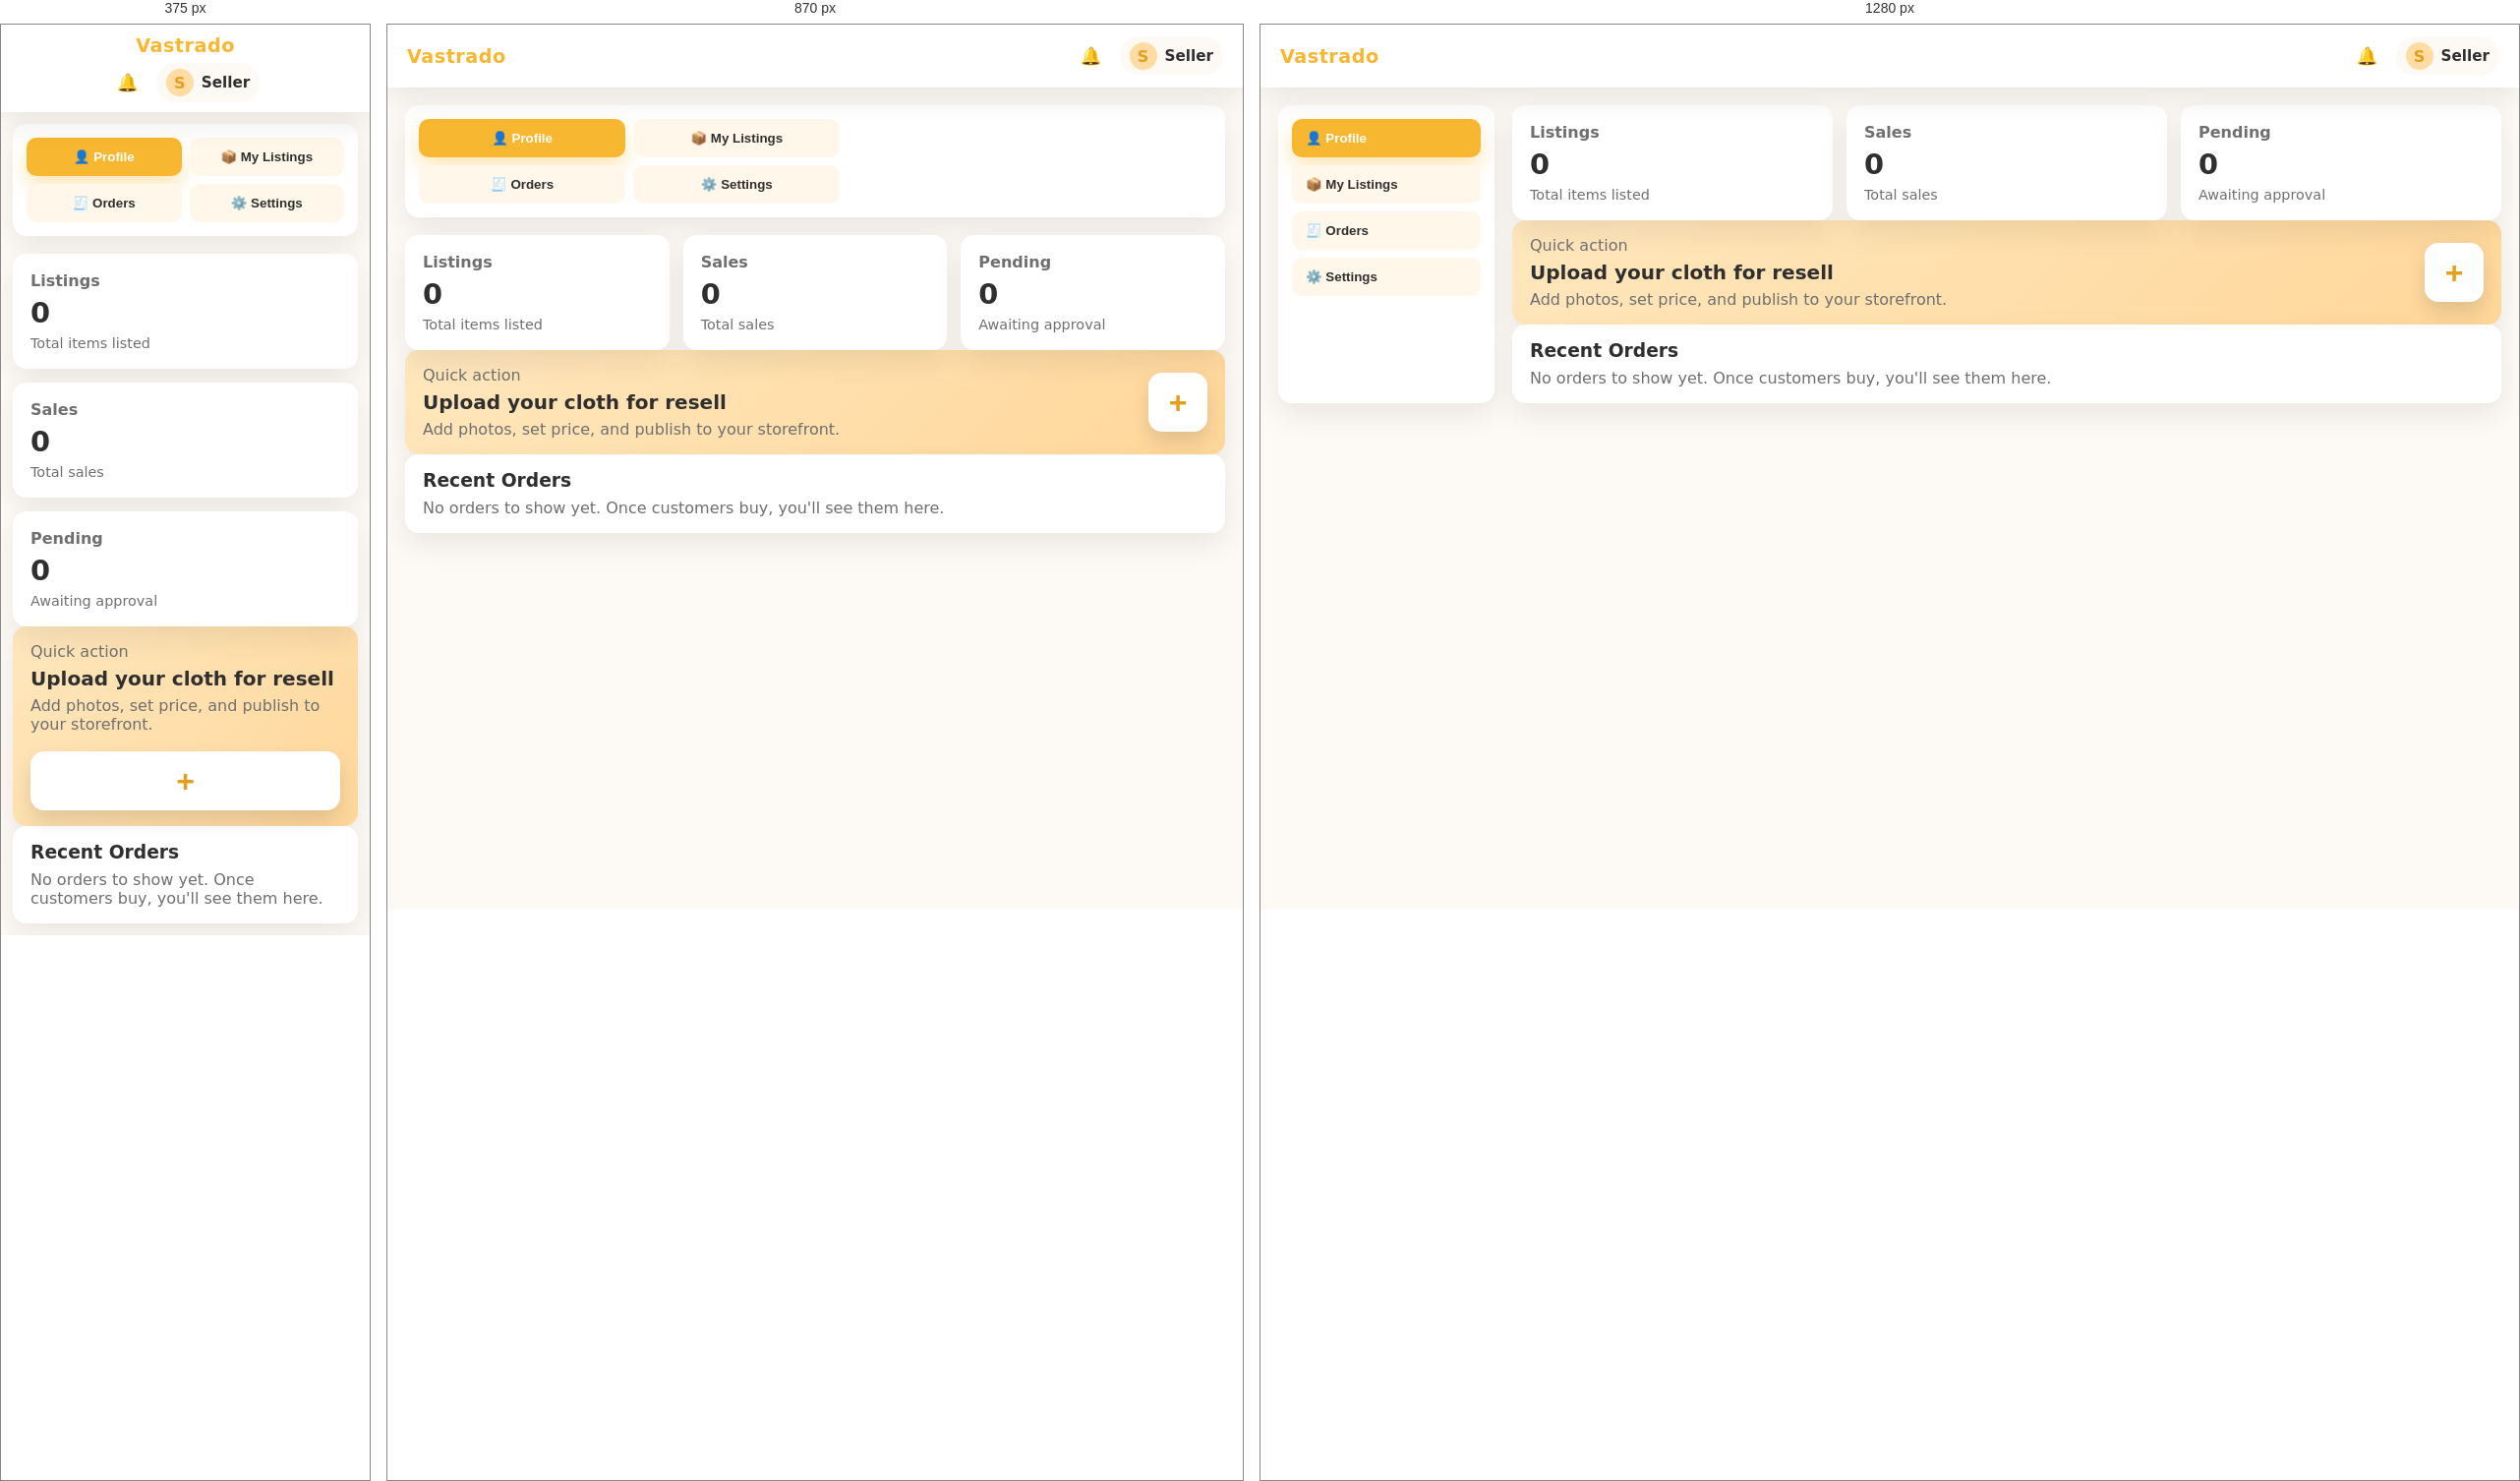
Rendered at 375 px, 870 px and 1280 px, left to right.

<!-- file: index.html -->
<!DOCTYPE html>
<html lang="en">
<head>
    <meta charset="UTF-8">
    <meta name="viewport" content="width=device-width, initial-scale=1.0">
    <title>Seller Dashboard | Vastrado</title>
    <link rel="stylesheet" href="style.css">
    <link rel="preconnect" href="https://fonts.googleapis.com">
    <link rel="preconnect" href="https://fonts.gstatic.com" crossorigin>
    <link href="https://fonts.googleapis.com/css2?family=Inter:wght@400;500;600;700&display=swap" rel="stylesheet">
</head>
<body>
    <div class="app-shell">
        <header class="topbar">
            <div class="brand">Vastrado</div>
            <div class="top-actions">
                <button class="ghost-btn" aria-label="Notifications">🔔</button>
                <div class="profile" id="profileDropdown">
                    <span class="avatar" id="avatar">S</span>
                    <span class="profile-name" id="profileName">Seller</span>
                    <div class="profile-dropdown" id="profileDropdownMenu" style="display: none;">
                        <button class="dropdown-item" id="logoutBtn">
                            <span>🚪</span>
                            <span>Log Out</span>
                        </button>
                    </div>
                </div>
            </div>
        </header>

        <div class="layout">
            <aside class="sidebar">
                <nav class="menu">
                    <button class="menu-item active" data-section="profile">👤 Profile</button>
                    <button class="menu-item" data-section="listings">📦 My Listings</button>
                    <button class="menu-item" data-section="orders">🧾 Orders</button>
                    <button class="menu-item" data-section="settings">⚙️ Settings</button>
                </nav>
            </aside>

            <main class="content">
                <div class="content-section" data-section="profile">
                    <section class="stats-grid">
                        <article class="card stat-card">
                            <p class="stat-label">Listings</p>
                            <h2 class="stat-value" id="listingsCount">0</h2>
                            <p class="stat-sub">Total items listed</p>
                        </article>
                        <article class="card stat-card">
                            <p class="stat-label">Sales</p>
                            <h2 class="stat-value" id="salesCount">0</h2>
                            <p class="stat-sub">Total sales</p>
                        </article>
                        <article class="card stat-card">
                            <p class="stat-label">Pending</p>
                            <h2 class="stat-value" id="pendingCount">0</h2>
                            <p class="stat-sub">Awaiting approval</p>
                        </article>
                    </section>

                    <section class="upload-highlight card">
                        <div>
                            <p class="muted">Quick action</p>
                            <h3>Upload your cloth for resell</h3>
                            <p class="subtext">Add photos, set price, and publish to your storefront.</p>
                        </div>
                        <button class="upload-btn" id="uploadAction" aria-label="Upload cloth">+</button>
                    </section>

                    <section class="card list-placeholder">
                        <h3>Recent Orders</h3>
                        <p class="muted">No orders to show yet. Once customers buy, you'll see them here.</p>
                    </section>
                </div>

                <div class="content-section" data-section="upload" style="display: none;">
                    <section class="card upload-form-card" id="uploadFormCard" style="display: none;">
                        <div class="form-header">
                            <h3>Upload Your Cloth</h3>
                            <button class="close-form-btn" id="closeFormBtn" aria-label="Close form">×</button>
                        </div>
                        <form class="upload-form" id="uploadForm">
                            <div class="form-group">
                                <label for="photos">Upload Photos</label>
                                <div class="file-upload-area" id="fileUploadArea">
                                    <input type="file" id="photos" name="photos" accept="image/*" multiple style="display: none;">
                                    <div class="file-upload-content">
                                        <span class="upload-icon">📷</span>
                                        <p class="upload-text">Click to browse or drag and drop</p>
                                        <p class="upload-hint">Supports JPG, PNG, GIF (Max 10MB per image)</p>
                                    </div>
                                    <div class="file-preview" id="filePreview"></div>
                                </div>
                            </div>

                            <div class="form-row">
                                <div class="form-group">
                                    <label for="fabricType">Fabric Type</label>
                                    <select id="fabricType" name="fabricType" class="form-input" required>
                                        <option value="">Select fabric type</option>
                                        <option value="cotton">Cotton</option>
                                        <option value="polyester">Polyester</option>
                                        <option value="silk">Silk</option>
                                        <option value="wool">Wool</option>
                                        <option value="linen">Linen</option>
                                        <option value="denim">Denim</option>
                                        <option value="leather">Leather</option>
                                        <option value="other">Other</option>
                                    </select>
                                </div>

                                <div class="form-group">
                                    <label for="expectedCost">Expected Cost (₹)</label>
                                    <input type="number" id="expectedCost" name="expectedCost" class="form-input" placeholder="Enter expected cost in rupees" min="0" step="0.01" required>
                                </div>
                            </div>

                            <div class="form-row">
                                <div class="form-group">
                                    <label for="clothCondition">Cloth Condition</label>
                                    <select id="clothCondition" name="clothCondition" class="form-input" required>
                                        <option value="">Select condition</option>
                                        <option value="new">New</option>
                                        <option value="like-new">Like New</option>
                                        <option value="good">Good</option>
                                        <option value="fair">Fair</option>
                                        <option value="poor">Poor</option>
                                    </select>
                                </div>

                                <div class="form-group">
                                    <label for="phoneNumber">Phone Number</label>
                                    <input type="tel" id="phoneNumber" name="phoneNumber" class="form-input" placeholder="Enter phone number" required>
                                </div>
                            </div>

                            <div class="form-actions">
                                <button type="button" class="cancel-btn" id="cancelBtn">Cancel</button>
                                <button type="submit" class="submit-btn">Submit</button>
                            </div>
                        </form>
                    </section>
                </div>

                <div class="content-section" data-section="listings" style="display: none;">
                    <section class="card listings-container">
                        <h3>My Listings</h3>
                        <p class="muted">Manage your clothing listings.</p>
                        <div class="listings-grid" id="listingsGrid">
                            <!-- Uploaded items will be displayed here -->
                        </div>
                    </section>
                </div>

                <!-- Detail Modal -->
                <div class="modal-overlay" id="detailModal" style="display: none;">
                    <div class="modal-content">
                        <button class="modal-close" id="closeModal">×</button>
                        <div class="modal-body" id="modalBody">
                            <!-- Details will be shown here -->
                        </div>
                    </div>
                </div>

                <!-- Delete Confirmation Modal -->
                <div class="modal-overlay" id="deleteConfirmModal" style="display: none;">
                    <div class="modal-content confirm-modal">
                        <div class="confirm-icon">⚠️</div>
                        <h3 class="confirm-title">Remove Listing</h3>
                        <p class="confirm-message">Are you sure you want to remove this listing? This action cannot be undone.</p>
                        <div class="confirm-actions">
                            <button class="confirm-btn cancel-confirm-btn" id="cancelDeleteBtn">Cancel</button>
                            <button class="confirm-btn delete-confirm-btn" id="confirmDeleteBtn">Remove</button>
                        </div>
                    </div>
                </div>

                <!-- Logout Confirmation Modal -->
                <div class="modal-overlay" id="logoutConfirmModal" style="display: none;">
                    <div class="modal-content confirm-modal">
                        <div class="confirm-icon">🚪</div>
                        <h3 class="confirm-title">Log Out</h3>
                        <p class="confirm-message">Are you sure you want to log out? All your session data will be cleared.</p>
                        <div class="confirm-actions">
                            <button class="confirm-btn cancel-confirm-btn" id="cancelLogoutBtn">Cancel</button>
                            <button class="confirm-btn delete-confirm-btn" id="confirmLogoutBtn">Log Out</button>
                        </div>
                    </div>
                </div>

                <div class="content-section" data-section="orders" style="display: none;">
                    <section class="card list-placeholder">
                        <h3>Recent Orders</h3>
                        <p class="muted">No orders to show yet. Once customers buy, you'll see them here.</p>
                    </section>
                </div>

                <div class="content-section" data-section="settings" style="display: none;">
                    <section class="card settings-card">
                        <div class="settings-header">
                            <h3>Settings</h3>
                            <p class="muted">Personalize your workspace.</p>
                        </div>
                        <div class="setting-row">
                            <div>
                                <p class="setting-label">Theme</p>
                                <p class="muted small">Choose your preferred look.</p>
                            </div>
                            <div class="theme-pills" id="themePills">
                                <button class="pill" data-theme="light">Light</button>
                                <button class="pill" data-theme="grey">Grey</button>
                                <button class="pill" data-theme="dark">Dark</button>
                            </div>
                        </div>
                        <div class="setting-row">
                            <div>
                                <p class="setting-label">Notifications</p>
                                <p class="muted small">Stay updated about orders.</p>
                            </div>
                            <label class="toggle">
                                <input type="checkbox" id="notifyToggle" checked>
                                <span class="toggle-slider"></span>
                            </label>
                        </div>
                    </section>
                </div>
            </main>
        </div>
    </div>

    <script src="script.js"></script>
</body>
</html>



/* @media block from style.css */
@media (max-width: 1020px) {
    .layout {
        grid-template-columns: 1fr;
    }
    .sidebar {
        display: flex;
        flex-wrap: wrap;
        gap: 8px;
    }
    .menu {
        flex-direction: row;
        flex-wrap: wrap;
    }
    .menu-item {
        flex: 1 1 140px;
        text-align: center;
    }
}

/* @media block from style.css */
@media (max-width: 720px) {
    .topbar {
        flex-direction: column;
        gap: 6px;
        height: auto;
        padding: 10px 14px;
    }
    .layout {
        padding: 12px;
    }
    .upload-highlight {
        flex-direction: column;
        align-items: flex-start;
    }
    .upload-btn {
        width: 100%;
    }
}